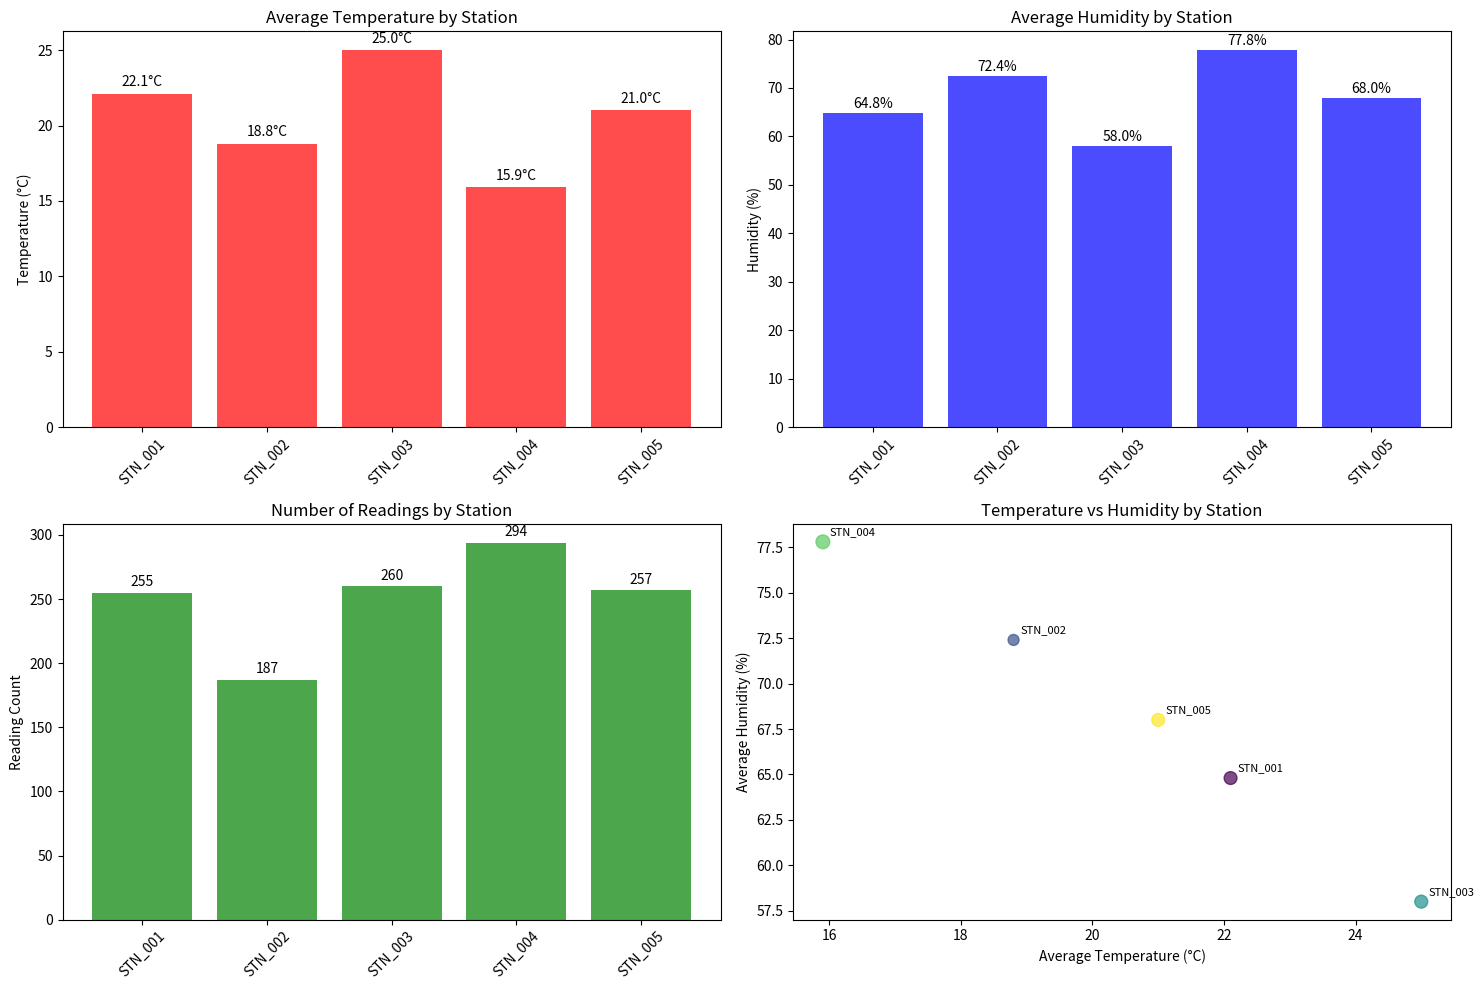

Reproduce this figure in Python.
import pandas as pd
import numpy as np
import matplotlib.pyplot as plt
from datetime import datetime, timedelta
import warnings
warnings.filterwarnings('ignore')

# Create realistic environmental monitoring data for demonstration
def create_sample_environmental_data():
    """Create sample environmental monitoring data that mimics real weather station data."""
    
    # Define weather stations with different characteristics
    stations = {
        'STN_001': {'base_temp': 22, 'base_humidity': 65, 'location': 'Downtown'},
        'STN_002': {'base_temp': 19, 'base_humidity': 72, 'location': 'Coastal'},
        'STN_003': {'base_temp': 25, 'base_humidity': 58, 'location': 'Desert'},
        'STN_004': {'base_temp': 16, 'base_humidity': 78, 'location': 'Mountain'},
        'STN_005': {'base_temp': 21, 'base_humidity': 68, 'location': 'Suburban'}
    }
    
    # Generate readings for each station
    all_data = []
    
    for station_id, props in stations.items():
        # Different stations have different numbers of readings (realistic scenario)
        n_readings = np.random.randint(150, 300)
        
        # Generate temperatures with daily and random variation
        base_temp = props['base_temp']
        temperatures = []
        
        for i in range(n_readings):
            # Daily variation (warmer in afternoon)
            hour_of_day = (i * 6) % 24  # Simulate readings every 6 hours
            daily_variation = 3 * np.sin(2 * np.pi * hour_of_day / 24)
            
            # Random variation
            random_variation = np.random.normal(0, 2)
            
            temp = base_temp + daily_variation + random_variation
            temperatures.append(round(temp, 1))
        
        # Generate humidity with inverse correlation to temperature
        base_humidity = props['base_humidity']
        humidities = []
        
        for temp in temperatures:
            # Humidity tends to be lower when temperature is higher
            temp_effect = -0.8 * (temp - base_temp)
            random_variation = np.random.normal(0, 3)
            
            humidity = base_humidity + temp_effect + random_variation
            humidity = max(30, min(95, humidity))  # Keep within realistic range
            humidities.append(round(humidity, 1))
        
        # Add station data
        for i in range(n_readings):
            all_data.append({
                'station_id': station_id,
                'temperature_c': temperatures[i],
                'humidity_percent': humidities[i],
                'location': props['location']
            })
    
    # Convert to DataFrame and shuffle
    df = pd.DataFrame(all_data)
    df = df.sample(frac=1).reset_index(drop=True)  # Shuffle the data
    
    return df

# Create our sample dataset
environmental_data = create_sample_environmental_data()

print("Sample Environmental Monitoring Data Created:")
print(f"Total readings: {len(environmental_data):,}")
print(f"Stations: {environmental_data['station_id'].nunique()}")
print("\nFirst 5 rows:")
print(environmental_data.head())

print("\nReadings per station:")
print(environmental_data['station_id'].value_counts().sort_index())

# Demonstrate basic groupby concepts
print("=== UNDERSTANDING GROUPBY ===")

# Step 1: See the unique stations
unique_stations = environmental_data['station_id'].unique()
print(f"Unique stations: {list(unique_stations)}")
print(f"Number of stations: {len(unique_stations)}")

# Step 2: Create groupby object
grouped = environmental_data.groupby('station_id')
print(f"\nGroupBy object created: {type(grouped)}")
print(f"Number of groups: {grouped.ngroups}")

# Step 3: Show what's in each group
print("\nGroup information:")
for name, group in grouped:
    print(f"  Group '{name}': {len(group)} rows")
    # Show sample from first group
    if name == unique_stations[0]:
        print(f"    Sample from {name}:")
        print(group[['temperature_c', 'humidity_percent', 'location']].head(3).to_string(index=False))
        print("    ...")
        break

# Demonstrate different aggregation functions
print("=== AGGREGATION FUNCTIONS ===")

grouped = environmental_data.groupby('station_id')

# 1. Mean (average)
avg_temperature = grouped['temperature_c'].mean()
print("\nAverage Temperature by Station:")
for station, avg_temp in avg_temperature.items():
    print(f"  {station}: {avg_temp:.1f}°C")

# 2. Count
reading_counts = grouped.size()
print("\nReading Counts by Station:")
for station, count in reading_counts.items():
    print(f"  {station}: {count} readings")

# 3. Multiple columns at once
multi_stats = grouped[['temperature_c', 'humidity_percent']].mean()
print("\nAverage Temperature and Humidity:")
print(multi_stats.round(1))

# 4. Multiple functions at once
detailed_stats = grouped['temperature_c'].agg(['mean', 'min', 'max', 'std', 'count'])
print("\nDetailed Temperature Statistics:")
print(detailed_stats.round(2))

# Method 1: Step by step aggregation
print("=== CREATING SUMMARY DATAFRAME ===")

grouped = environmental_data.groupby('station_id')

# Calculate each statistic separately
avg_temp = grouped['temperature_c'].mean().round(1)
avg_humidity = grouped['humidity_percent'].mean().round(1)
reading_count = grouped.size()

# Combine into a DataFrame
summary_df = pd.DataFrame({
    'station_id': avg_temp.index,
    'avg_temperature': avg_temp.values,
    'avg_humidity': avg_humidity.values,
    'reading_count': reading_count.values
})

print("Summary DataFrame:")
print(summary_df)

# Find temperature extremes
hottest_station = summary_df.loc[summary_df['avg_temperature'].idxmax()]
coolest_station = summary_df.loc[summary_df['avg_temperature'].idxmin()]

print(f"\nHottest station: {hottest_station['station_id']} (avg: {hottest_station['avg_temperature']:.1f}°C)")
print(f"Coolest station: {coolest_station['station_id']} (avg: {coolest_station['avg_temperature']:.1f}°C)")

# Create visualizations of station statistics
fig, axes = plt.subplots(2, 2, figsize=(15, 10))

# 1. Average Temperature by Station
axes[0, 0].bar(summary_df['station_id'], summary_df['avg_temperature'], color='red', alpha=0.7)
axes[0, 0].set_title('Average Temperature by Station')
axes[0, 0].set_ylabel('Temperature (°C)')
axes[0, 0].tick_params(axis='x', rotation=45)

# Add value labels on bars
for i, v in enumerate(summary_df['avg_temperature']):
    axes[0, 0].text(i, v + 0.5, f'{v:.1f}°C', ha='center')

# 2. Average Humidity by Station
axes[0, 1].bar(summary_df['station_id'], summary_df['avg_humidity'], color='blue', alpha=0.7)
axes[0, 1].set_title('Average Humidity by Station')
axes[0, 1].set_ylabel('Humidity (%)')
axes[0, 1].tick_params(axis='x', rotation=45)

# Add value labels on bars
for i, v in enumerate(summary_df['avg_humidity']):
    axes[0, 1].text(i, v + 1, f'{v:.1f}%', ha='center')

# 3. Reading Count by Station
axes[1, 0].bar(summary_df['station_id'], summary_df['reading_count'], color='green', alpha=0.7)
axes[1, 0].set_title('Number of Readings by Station')
axes[1, 0].set_ylabel('Reading Count')
axes[1, 0].tick_params(axis='x', rotation=45)

# Add value labels on bars
for i, v in enumerate(summary_df['reading_count']):
    axes[1, 0].text(i, v + 5, f'{v}', ha='center')

# 4. Temperature vs Humidity Relationship
scatter = axes[1, 1].scatter(summary_df['avg_temperature'], summary_df['avg_humidity'], 
                           s=summary_df['reading_count']/3, alpha=0.7, c=range(len(summary_df)), cmap='viridis')
axes[1, 1].set_title('Temperature vs Humidity by Station')
axes[1, 1].set_xlabel('Average Temperature (°C)')
axes[1, 1].set_ylabel('Average Humidity (%)')

# Add station labels
for i, row in summary_df.iterrows():
    axes[1, 1].annotate(row['station_id'], (row['avg_temperature'], row['avg_humidity']), 
                       xytext=(5, 5), textcoords='offset points', fontsize=8)

plt.tight_layout()
plt.show()

# Summary insights
print("\n=== DATA INSIGHTS ===")
print(f"Temperature-humidity correlation: {summary_df['avg_temperature'].corr(summary_df['avg_humidity']):.3f}")
print(f"Most data: {summary_df.loc[summary_df['reading_count'].idxmax(), 'station_id']} ({summary_df['reading_count'].max()} readings)")
print(f"Least data: {summary_df.loc[summary_df['reading_count'].idxmin(), 'station_id']} ({summary_df['reading_count'].min()} readings)")

def calculate_station_statistics_example(df):
    """Example implementation of the calculate_station_statistics function."""
    
    # Print header
    print("=" * 50)
    print("CALCULATING STATION STATISTICS")
    print("=" * 50)
    
    # Input validation
    if df is None or len(df) == 0:
        print("Error: DataFrame is empty or None")
        return pd.DataFrame()
    
    # Check for required columns
    required_columns = ['station_id', 'temperature_c', 'humidity_percent']
    missing_columns = [col for col in required_columns if col not in df.columns]
    
    if missing_columns:
        print(f"Error: Missing required columns: {missing_columns}")
        print(f"Available columns: {list(df.columns)}")
        return pd.DataFrame()
    
    # Print input data summary
    print(f"Processing {len(df):,} temperature readings...")
    
    # Get unique stations
    unique_stations = df['station_id'].unique()
    print(f"Found {len(unique_stations)} weather stations: {list(unique_stations)}")
    
    # Group data by station
    grouped = df.groupby('station_id')
    
    # Calculate statistics
    avg_temperature = grouped['temperature_c'].mean().round(1)
    avg_humidity = grouped['humidity_percent'].mean().round(1)
    reading_count = grouped.size()
    
    # Create summary DataFrame
    summary = pd.DataFrame({
        'station_id': avg_temperature.index,
        'avg_temperature': avg_temperature.values,
        'avg_humidity': avg_humidity.values,
        'reading_count': reading_count.values
    })
    
    # Reset index to make station_id a regular column
    summary = summary.reset_index(drop=True)
    
    # Print summary of results
    print(f"\nTemperature range across all stations: {summary['avg_temperature'].min():.1f}°C to {summary['avg_temperature'].max():.1f}°C")
    print(f"Humidity range across all stations: {summary['avg_humidity'].min():.1f}% to {summary['avg_humidity'].max():.1f}%")
    print(f"Total readings processed: {summary['reading_count'].sum():,}")
    print(f"Average readings per station: {summary['reading_count'].mean():.0f}")
    
    # Find temperature extremes
    hottest_station = summary.loc[summary['avg_temperature'].idxmax()]
    coolest_station = summary.loc[summary['avg_temperature'].idxmin()]
    
    print(f"\nHottest station: {hottest_station['station_id']} (avg: {hottest_station['avg_temperature']:.1f}°C)")
    print(f"Coolest station: {coolest_station['station_id']} (avg: {coolest_station['avg_temperature']:.1f}°C)")
    
    print("\nStation statistics calculated successfully!")
    
    return summary

# Test the function
station_stats = calculate_station_statistics_example(environmental_data)
print("\n=== FINAL RESULTS ===")
print(station_stats)